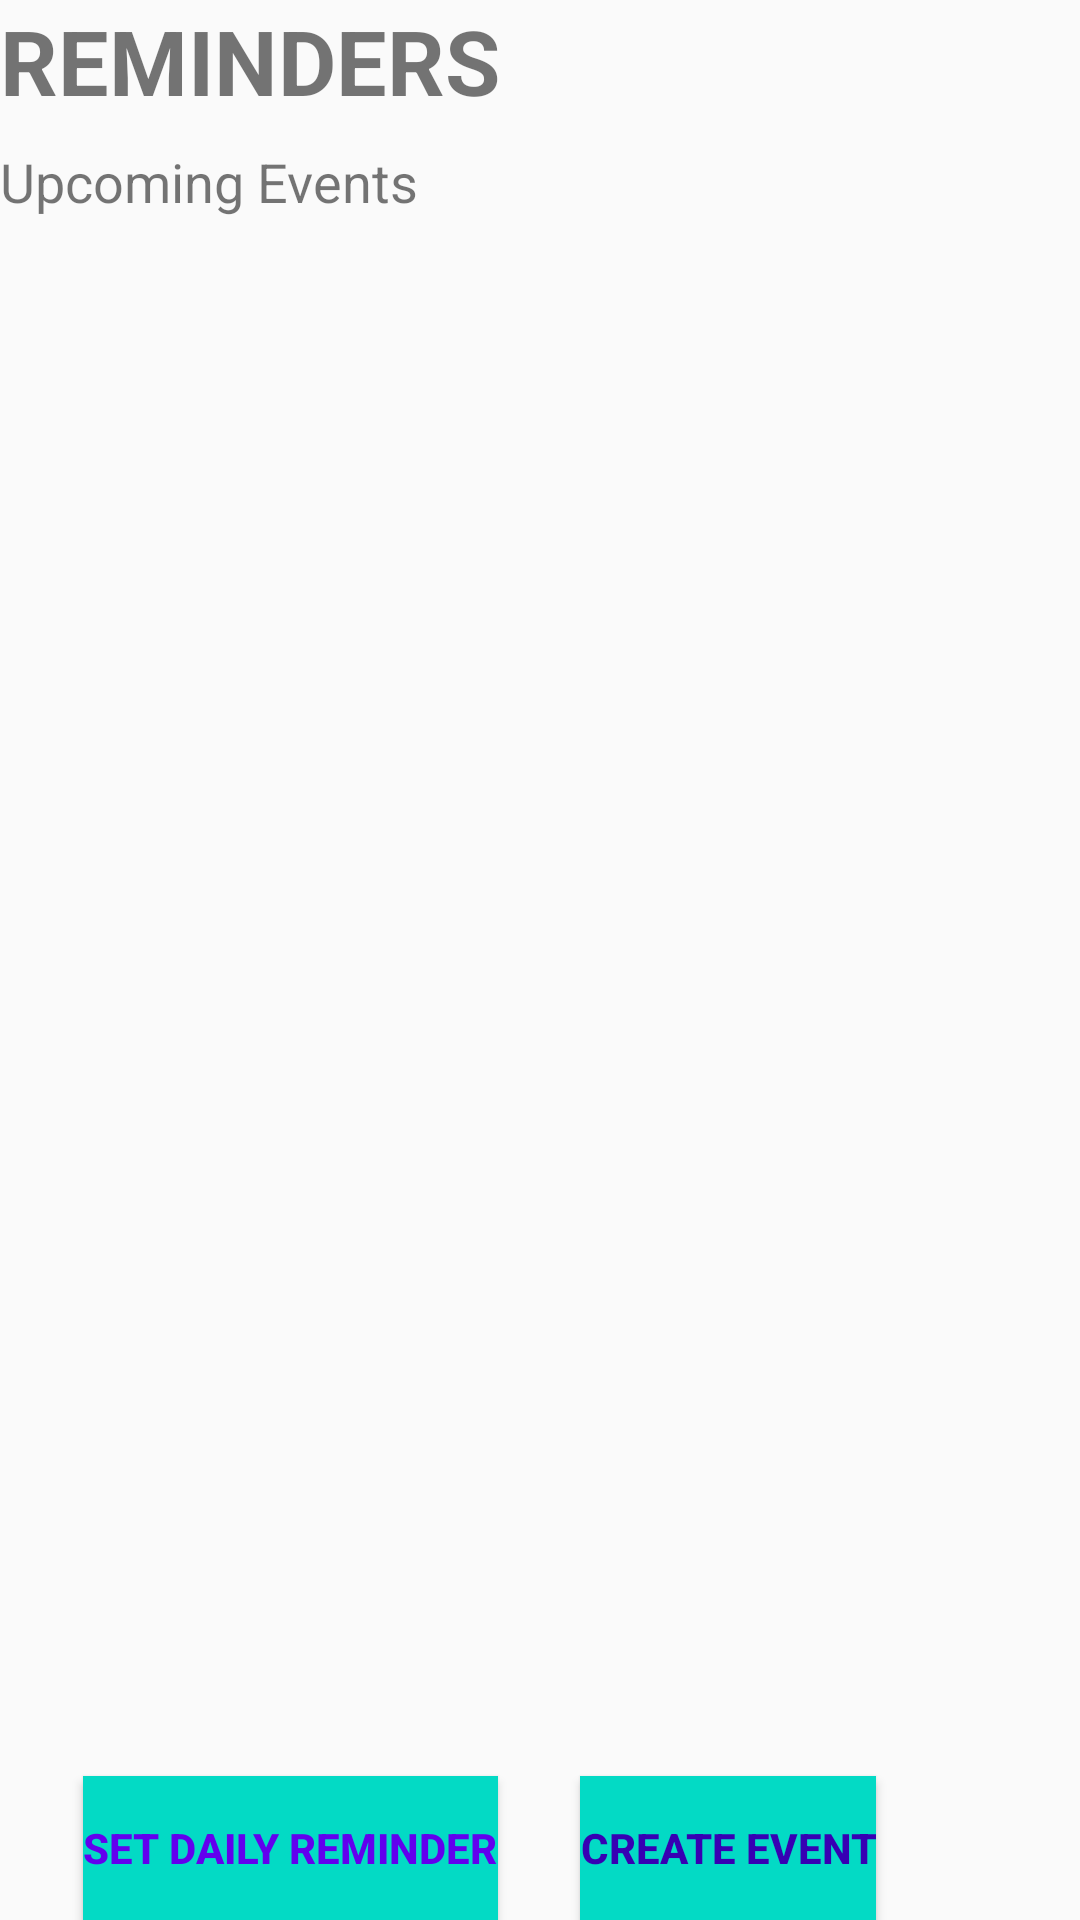

Layout XML and referenced resources for this Android screen:
<!-- AndroidManifest.xml: application theme AppTheme -->
<!-- res/layout/activity_reminder.xml -->
<?xml version="1.0" encoding="utf-8"?>
<androidx.constraintlayout.widget.ConstraintLayout
    xmlns:android="http://schemas.android.com/apk/res/android"
    xmlns:app="http://schemas.android.com/apk/res-auto"
    xmlns:tools="http://schemas.android.com/tools"
    android:layout_width="match_parent"
    android:layout_height="match_parent">



    <androidx.recyclerview.widget.RecyclerView
        android:id="@+id/recyclerview"
        android:layout_width="0dp"
        android:layout_height="0dp"
        app:layoutManager="androidx.recyclerview.widget.LinearLayoutManager"
        app:layout_constraintBottom_toTopOf="@+id/settime"
        app:layout_constraintEnd_toEndOf="parent"
        app:layout_constraintStart_toStartOf="parent"
        app:layout_constraintTop_toBottomOf="@+id/textView3" />

    <TextView
        android:id="@+id/rem_activity"
        android:layout_width="wrap_content"
        android:layout_height="wrap_content"
        android:text="@string/Reminder"
        android:textColor="@color/common_google_signin_btn_text_dark_focused"
        android:textSize="30sp"
        android:textStyle="bold"
        app:layout_constraintStart_toStartOf="parent"
        app:layout_constraintTop_toTopOf="parent" />

    <TextView
        android:id="@+id/textView3"
        android:layout_width="wrap_content"
        android:layout_height="wrap_content"
        android:layout_marginTop="8dp"
        android:text="@string/event"
        android:textSize="18sp"
        app:layout_constraintStart_toStartOf="parent"
        app:layout_constraintTop_toBottomOf="@+id/rem_activity" />

    <Button
        android:id="@+id/settime"
        android:layout_width="wrap_content"
        android:layout_height="wrap_content"
        android:background="@color/colorAccent"
        android:text="@string/set"
        android:textAlignment="center"
        android:textColor="@color/colorPrimary"
        android:textStyle="bold"
        app:layout_constraintBottom_toBottomOf="parent"
        app:layout_constraintEnd_toStartOf="@+id/addevent"
        app:layout_constraintStart_toStartOf="parent" />

    <Button
        android:id="@+id/addevent"
        android:layout_width="wrap_content"
        android:layout_height="wrap_content"
        android:layout_marginEnd="68dp"
        android:background="@color/colorAccent"
        android:text="@string/add_task"
        android:textAlignment="center"
        android:textColor="@color/design_default_color_primary_variant"
        android:textStyle="bold"
        app:layout_constraintBottom_toBottomOf="parent"
        app:layout_constraintEnd_toEndOf="parent" />


</androidx.constraintlayout.widget.ConstraintLayout>
<!-- resources referenced by this layout -->
<resources>
  <color name="colorAccent">#03DAC5</color>
  <color name="colorPrimary">#6200EE</color>
  <string name="Reminder">REMINDERS</string>
  <string name="add_task">CREATE EVENT</string>
  <string name="event">Upcoming Events</string>
  <string name="set">SET DAILY REMINDER</string>
  <style name="AppTheme" parent="Theme.AppCompat.Light.NoActionBar">
          
          <item name="colorPrimary">@color/colorPrimary</item>
          <item name="colorPrimaryDark">@color/colorPrimaryDark</item>
          <item name="colorAccent">@color/colorAccent</item>
      </style>
  <color name="colorPrimaryDark">#3700B3</color>
</resources>
